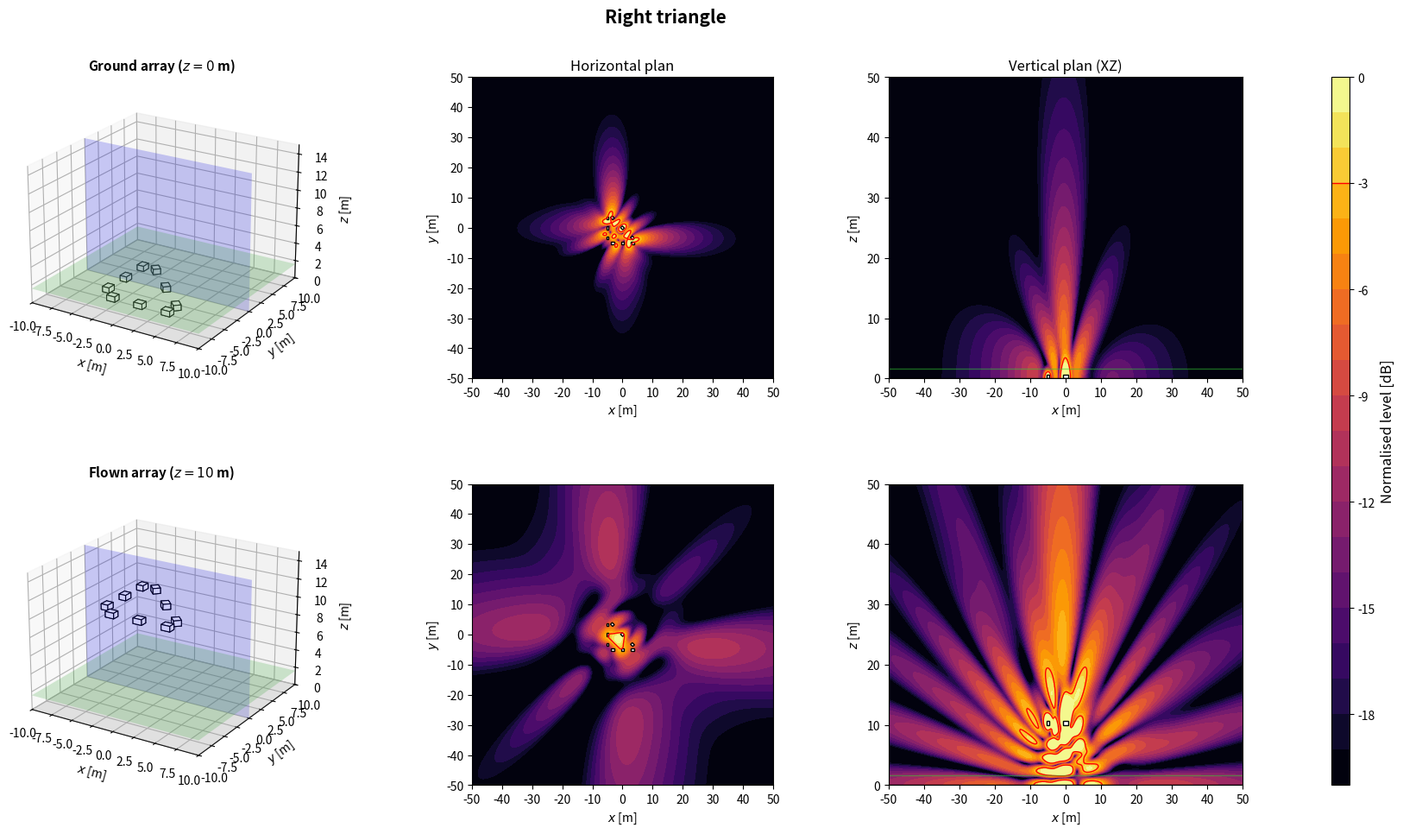

Recreate this plot in Python.
import numpy as np
import matplotlib.pyplot as plt
from matplotlib.patches import Rectangle
from matplotlib.transforms import Affine2D
from mpl_toolkits.mplot3d.art3d import Poly3DCollection

plt.close('all')

NAME = 'Right triangle'

# ============================================================
# 1. GLOBAL PARAMETERS
# ============================================================
c = 343
rho = 1.2
f = 80                      # frequence des cartes
Q = 1e-3
k = 2*np.pi*f/c
omega = 2*np.pi*f
z_obs = 1.6
z_ground = 0
z_flown = 10
sub_w = 1.0                 # largeur, perpendiculaire a l'axe de tir
sub_d = 0.8                 # profondeur, selon l'axe de tir
sub_h = 0.6
evaluation_margin = 0.5
target = -3
level_min, level_max = -20, 0
levels = np.linspace(level_min, level_max, 21)
N_xy, N_vertical = 350, 260
x = np.linspace(-50, 50, N_xy)
y = np.linspace(-50, 50, N_xy)
z = np.linspace(0, 50, N_vertical)
X, Y = np.meshgrid(x, y)
X_xz, Z_xz = np.meshgrid(x, z)
y_slice = 0

# Scenario : 'concert' (foule en x > 0) ou 'stadium' (zone sous l'array)
SCENARIO = 'stadium'
Z_START = z_flown

# ============================================================
# 2. ARRAY GEOMETRY
# ============================================================
# Convention commune : x = axe de tir (foule en x > 0), y lateral, z vertical.
# Chaque caisse : centre (x, y), bas zb au-dessus de z_start, direction de tir
# yaw [deg], retard tau [s] et gain signe applique par le DSP.
# Centre acoustique : centre de la caisse, a mi-hauteur. Dans une cardioide
# (on_face=True), il est sur la face du haut-parleur, a sub_d/2 selon yaw.
def box(xb, yb, zb=0.0, yaw=0.0, tau=0.0, gain=1.0, facecolor='white', on_face=False):
    return {'x': float(xb), 'y': float(yb), 'z': float(zb), 'yaw': float(yaw),
            'tau': float(tau), 'gain': float(gain), 'facecolor': facecolor,
            'on_face': bool(on_face)}


def geometry():
    s = (-10/3, 0, 10/3)
    return ([box(-5, v) for v in s] + [box(-v, -5, yaw=90) for v in s]
            + [box(-v, v, yaw=45) for v in s])


def footprint(b):
    """Les 4 coins de l'empreinte au sol d'une caisse."""
    a = np.deg2rad(b['yaw'])
    ca, sa = np.cos(a), np.sin(a)
    corners = [(+sub_d/2, +sub_w/2), (+sub_d/2, -sub_w/2),
               (-sub_d/2, -sub_w/2), (-sub_d/2, +sub_w/2)]
    return np.array([(b['x'] + u*ca - v*sa, b['y'] + u*sa + v*ca) for u, v in corners])


def boxes():
    """Caisses de la config. En concert, x = 0 sur la face avant la plus en avant."""
    B = geometry()
    if SCENARIO == 'concert':
        dx = -max(footprint(b)[:, 0].max() for b in B)
        B = [dict(b, x=b['x'] + dx) for b in B]
    return B


def array(z_start=Z_START):
    """Interface commune : sources (L, 3) [m], tau (L,) [s], gain (L,) signe."""
    B = boxes()
    sources = []
    for b in B:
        a = np.deg2rad(b['yaw'])
        shift = sub_d/2 if b['on_face'] else 0.0
        sources.append([b['x'] + shift*np.cos(a), b['y'] + shift*np.sin(a), z_start + b['z'] + sub_h/2])
    sources = np.array(sources)
    tau = np.array([b['tau'] for b in B])
    gain = np.array([b['gain'] for b in B])
    return sources, tau, gain

# ============================================================
# 3. ACOUSTIC MODEL: MONOPOLES + RIGID GROUND IMAGE
# ============================================================
def monopole_field(A, B, C, xs, ys, zs):
    rd = np.maximum(np.sqrt((A-xs)**2 + (B-ys)**2 + (C-zs)**2), 0.05)
    ri = np.maximum(np.sqrt((A-xs)**2 + (B-ys)**2 + (C+zs)**2), 0.05)
    return 1j*rho*c*k*Q/(4*np.pi)*(np.exp(-1j*k*rd)/rd + np.exp(-1j*k*ri)/ri)


def pressure(A, B, C, z_start):
    sources, tau, gain = array(z_start)
    p = np.zeros(np.broadcast(A, B, C).shape, dtype=complex)
    for (xs, ys, zs), t, g in zip(sources, tau, gain):
        p += g*np.exp(-1j*omega*t)*monopole_field(A, B, C, xs, ys, zs)
    return p


def evaluation_mask():
    excluded = np.zeros_like(X, dtype=bool)
    for b in boxes():
        fp = footprint(b)
        excluded |= ((X >= fp[:, 0].min()-evaluation_margin) & (X <= fp[:, 0].max()+evaluation_margin)
                     & (Y >= fp[:, 1].min()-evaluation_margin) & (Y <= fp[:, 1].max()+evaluation_margin))
    return ~excluded


def spl_maps(z_start):
    p_xy = pressure(X, Y, z_obs, z_start)
    ref = np.max(np.abs(p_xy[evaluation_mask()]))
    xy = 20*np.log10(np.maximum(np.abs(p_xy), 1e-12)/ref)
    xz = 20*np.log10(np.maximum(np.abs(pressure(X_xz, y_slice, Z_xz, z_start)), 1e-12)/ref)
    return np.clip(xy, level_min, level_max), np.clip(xz, level_min, level_max)

# ============================================================
# 4. SUBWOOFER DRAWING HELPERS
# ============================================================
def draw_sub_3d(ax, b, z_start):
    z0 = z_start + b['z']
    z1 = z0 + sub_h
    corners = footprint(b)
    bottom = [[px, py, z0] for px, py in corners]
    top = [[px, py, z1] for px, py in corners]
    faces = [bottom, top] + [[bottom[i], bottom[(i+1)%4], top[(i+1)%4], top[i]] for i in range(4)]
    ax.add_collection3d(Poly3DCollection(faces, facecolors=b['facecolor'], edgecolors='black', linewidths=0.8))


def draw_3d_scene(ax, z_start, title):
    xx = np.array([[-10, 10], [-10, 10]])
    yy = np.array([[-10, -10], [10, 10]])
    ax.plot_surface(xx, yy, np.zeros((2, 2)), color='lightgray', alpha=0.25, linewidth=0)
    ax.plot_surface(xx, yy, np.full((2, 2), z_obs), color='limegreen', alpha=0.2, linewidth=0)
    xs = np.array([[-10, 10], [-10, 10]])
    zz = np.array([[0, 0], [15, 15]])
    ax.plot_surface(xs, np.full((2, 2), y_slice), zz, color='blue', alpha=0.2, linewidth=0)
    for b in boxes():
        draw_sub_3d(ax, b, z_start)
    ax.set_title(title, fontsize=11, fontweight='bold')
    ax.set_xlabel(r'$x$ [m]')
    ax.set_ylabel(r'$y$ [m]')
    ax.set_zlabel(r'$z$ [m]')
    ax.set_xlim(-10, 10)
    ax.set_ylim(-10, 10)
    ax.set_zlim(0, 15)
    ax.set_box_aspect((20, 20, 15))
    ax.view_init(elev=22, azim=-58)


def plot_horizontal(ax, SPL, title=None):
    im = ax.contourf(X, Y, SPL, levels=levels, cmap='inferno', extend='neither')
    if SPL.min() <= target <= SPL.max():
        ax.contour(X, Y, SPL, levels=[target], colors='red', linewidths=1, linestyles='solid')
    for b in boxes():
        rect = Rectangle((-sub_d/2, -sub_w/2), sub_d, sub_w, facecolor=b['facecolor'], edgecolor='black', linewidth=1)
        rect.set_transform(Affine2D().rotate_deg(b['yaw']).translate(b['x'], b['y']) + ax.transData)
        ax.add_patch(rect)
    if title:
        ax.set_title(title, fontsize=12)
    ax.set_xlabel(r'$x$ [m]')
    ax.set_ylabel(r'$y$ [m]')
    ax.set_xlim(-50, 50)
    ax.set_ylim(-50, 50)
    ax.set_xticks(np.arange(-50, 51, 10))
    ax.set_yticks(np.arange(-50, 51, 10))
    ax.set_aspect('equal')
    return im


def plot_vertical(ax, SPL, z_start, title=None):
    ax.contourf(X_xz, Z_xz, SPL, levels=levels, cmap='inferno')
    if SPL.min() <= target <= SPL.max():
        ax.contour(X_xz, Z_xz, SPL, levels=[target], colors='red', linewidths=1, linestyles='solid')
    for b in boxes():
        fp = footprint(b)
        if fp[:, 1].min() <= y_slice <= fp[:, 1].max():
            ax.add_patch(Rectangle((fp[:, 0].min(), z_start + b['z']), np.ptp(fp[:, 0]), sub_h,
                                   facecolor=b['facecolor'], edgecolor='black', linewidth=1))
    ax.axhline(0, color='black', linewidth=1)
    ax.axhline(z_obs, color='limegreen', linewidth=1, alpha=0.5)
    if title:
        ax.set_title(title, fontsize=12)
    ax.set_xlabel(r'$x$ [m]')
    ax.set_ylabel(r'$z$ [m]')
    ax.set_xlim(-50, 50)
    ax.set_ylim(0, 50)
    ax.set_xticks(np.arange(-50, 51, 10))
    ax.set_yticks(np.arange(0, 51, 10))

# ============================================================
# 5. FIGURE: TWO HEIGHTS
# ============================================================
def simulate_configuration():
    spl_ground_xy, spl_ground_xz = spl_maps(z_ground)
    spl_flown_xy, spl_flown_xz = spl_maps(z_flown)

    fig = plt.figure(figsize=(18, 10))
    fig.suptitle(NAME, fontsize=15, fontweight='bold')
    gs = fig.add_gridspec(2, 4, width_ratios=[1.1, 1, 1, 0.05], left=0.05, right=0.94, bottom=0.08, top=0.90, wspace=0.32, hspace=0.35)
    ax3d_g = fig.add_subplot(gs[0, 0], projection='3d')
    axxy_g = fig.add_subplot(gs[0, 1])
    axxz_g = fig.add_subplot(gs[0, 2])
    ax3d_f = fig.add_subplot(gs[1, 0], projection='3d')
    axxy_f = fig.add_subplot(gs[1, 1])
    axxz_f = fig.add_subplot(gs[1, 2])
    cax = fig.add_subplot(gs[:, 3])

    draw_3d_scene(ax3d_g, z_ground, rf'Ground array ($z={z_ground:g}$ m)')
    im = plot_horizontal(axxy_g, spl_ground_xy, 'Horizontal plan')
    plot_vertical(axxz_g, spl_ground_xz, z_ground, 'Vertical plan (XZ)')
    draw_3d_scene(ax3d_f, z_flown, rf'Flown array ($z={z_flown:g}$ m)')
    plot_horizontal(axxy_f, spl_flown_xy)
    plot_vertical(axxz_f, spl_flown_xz, z_flown)

    cbar = fig.colorbar(im, cax=cax)
    cbar.set_label('Normalised level [dB]', fontsize=12)
    cbar.ax.axhline(target, color='red', linewidth=1, linestyle='solid')
    return fig

# ============================================================
# 6. RUN CONFIGURATION
# ============================================================
if __name__ == '__main__':
    print('Simulating:', NAME)
    fig = simulate_configuration()
    plt.show()
